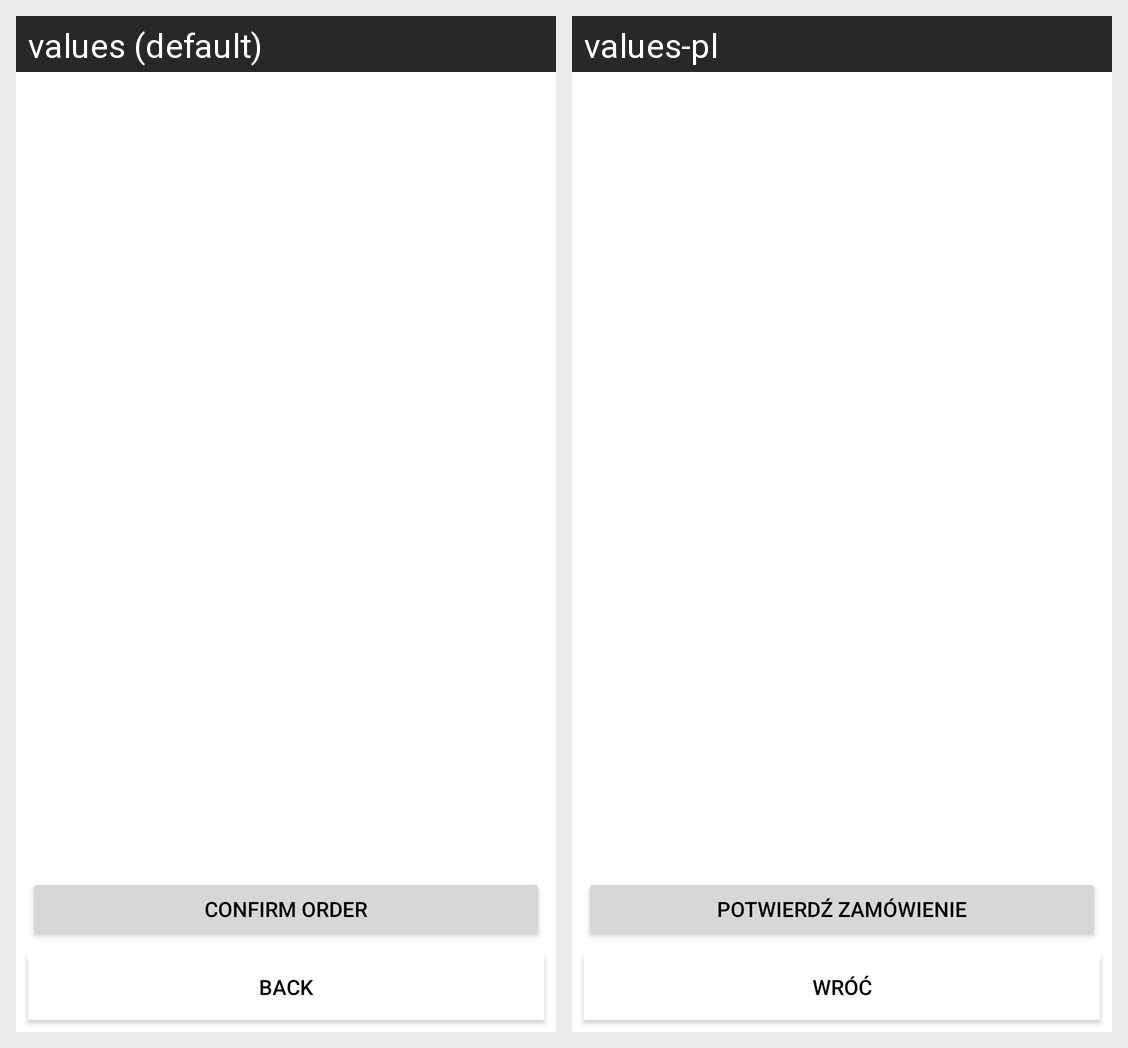

Translations of the strings shown on this Android screen, per locale in the grid:
Android screen res/layout/activity_summary.xml rendered under 2 locales, left to right: values (default), values-pl. Device: Nexus 5 (rendered at 1080×1920; each locale shown at half size, 540×960, under a caption strip naming it); theme AppTheme.
Strings drawn on this screen, with the default value and each locale's value (text and hints the layout hard-codes, and strings that could not be matched under every locale, appear in the picture but are not listed):

backButton
  values: Back
  values-pl: Wróć

confirm_order
  values: Confirm order
  values-pl: Potwierdź zamówienie
